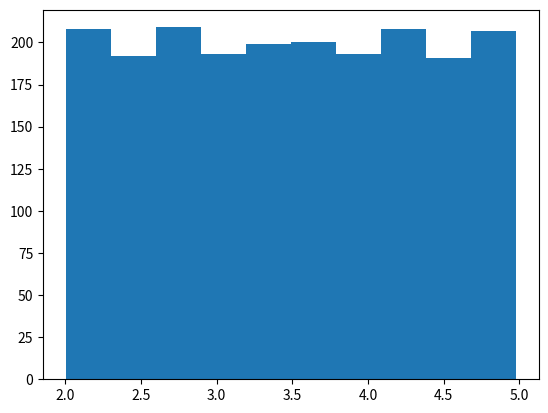

Write the Python code that produced this figure.
import numpy as np
import matplotlib.pyplot as plt

def congruencial_mixto(x0,a,c,m,n):
	X = []
	for i in range(0,n):
		x = (a * x0 + c) % m
		x0 = x
		x = float(x) / m
		X.append(x)
	return X

def congruencial_multiplicativo(x0,a,m,n):
	X = []
	for i in range (0,n):
		x = (a * x0) % m
		x0 = x
		x = float(x) / m
		X.append(x)
	return X

def uniforme(X,a,b):
	h = float(1)/(b-a)
	U = []
	for i in X:
		x = (i + h*a) / h
		U.append(x)
	return U


def generador(generador,listaGenerador,funcion,funcionLista,N,M):
	#Generando el vector con congruencial mixto o multiplicativo
	if generador == "mixto":
		x0 = listaGenerador[0]
		a = listaGenerador[1]
		c = listaGenerador[2]
		m = listaGenerador[3]
		X = congruencial_mixto(x0,a,c,m,N)

	if generador == "multiplicativo":
		x0 = listaGenerador[0]
		a = listaGenerador[1]
		m = listaGenerador[2]
		X = congruencial_multiplicativo(x0,a,m,N)
	
	if funcion == "uniforme":
		a = funcionLista[0]
		b = funcionLista[1]
		U = uniforme(X,a,b)
		plt.hist(U,M)
		plt.show()
		return U

		
X = generador("mixto",[56,754,543,10000],"uniforme",[2,5],2000,10)
